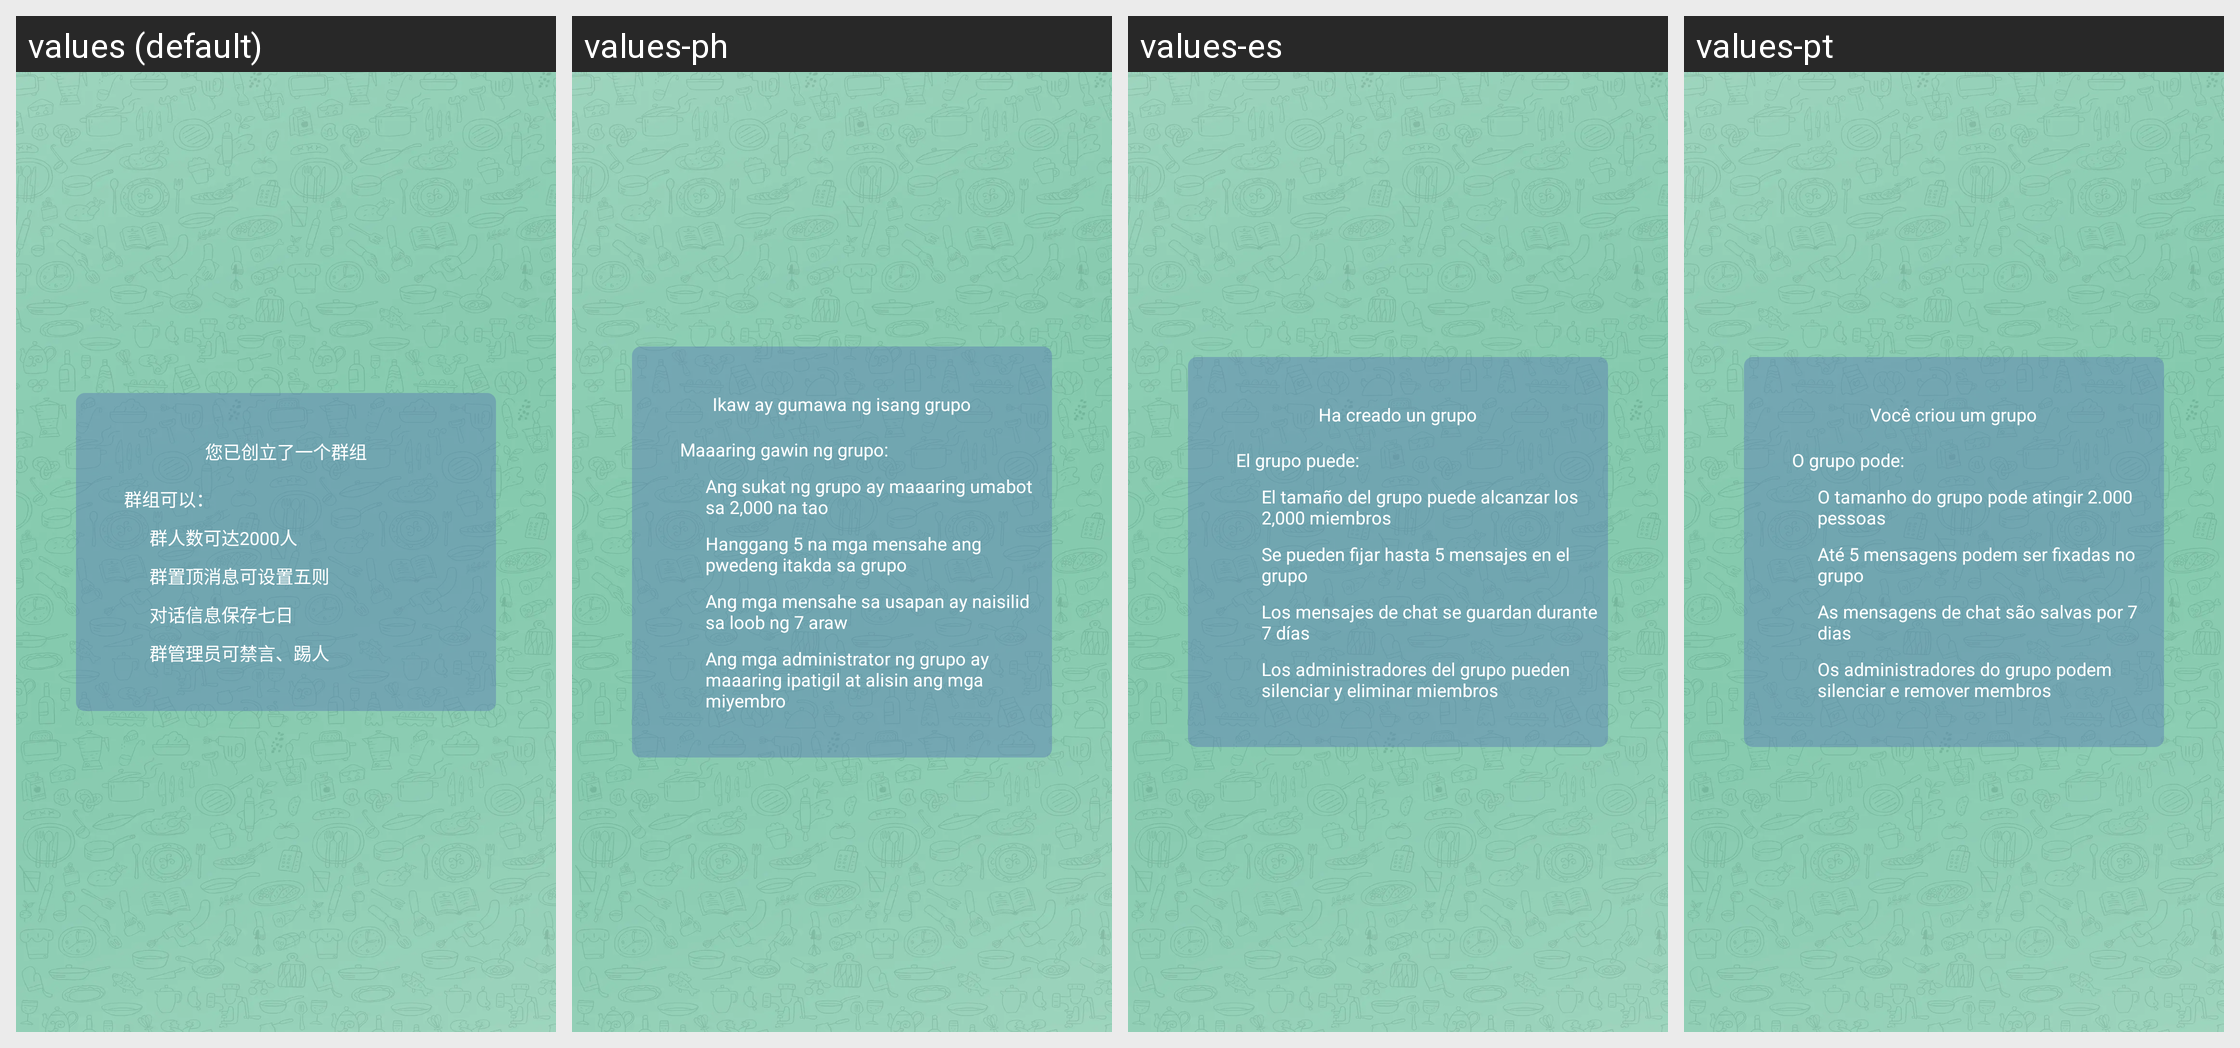

For this localized Android screen grid, give each drawn string resource with its value in every locale shown.
Android screen res/layout/view_group_empty.xml rendered under 4 locales, left to right: values (default), values-ph, values-es, values-pt. Device: Nexus 5 (rendered at 1080×1920; each locale shown at half size, 540×960, under a caption strip naming it); theme AppTheme.
Other locales in the repository, not shown: values-en, values-hi, values-hk, values-id, values-in, values-my, values-th, values-vi.
Strings drawn on this screen, with the default value and each locale's value (text and hints the layout hard-codes, and strings that could not be matched under every locale, appear in the picture but are not listed):

ninyichuangliyigequnzu
  values: 您已创立了一个群组
  values-ph: Ikaw ay gumawa ng isang grupo
  values-es: Ha creado un grupo
  values-pt: Você criou um grupo

qunzukeyi
  values: 群组可以：
  values-ph: Maaaring gawin ng grupo:
  values-es: El grupo puede:
  values-pt: O grupo pode:

qunzhidingxiaoxi
  values: 群置顶消息可设置五则
  values-ph: Hanggang 5 na mga mensahe ang pwedeng itakda sa grupo
  values-es: Se pueden fijar hasta 5 mensajes en el grupo
  values-pt: Até 5 mensagens podem ser fixadas no grupo

duihuaxinxibaocun
  values: 对话信息保存七日
  values-ph: Ang mga mensahe sa usapan ay naisilid sa loob ng 7 araw
  values-es: Los mensajes de chat se guardan durante 7 días
  values-pt: As mensagens de chat são salvas por 7 dias

qunguanlikejinyan
  values: 群管理员可禁言、踢人
  values-ph: Ang mga administrator ng grupo ay maaaring ipatigil at alisin ang mga miyembro
  values-es: Los administradores del grupo pueden silenciar y eliminar miembros
  values-pt: Os administradores do grupo podem silenciar e remover membros
